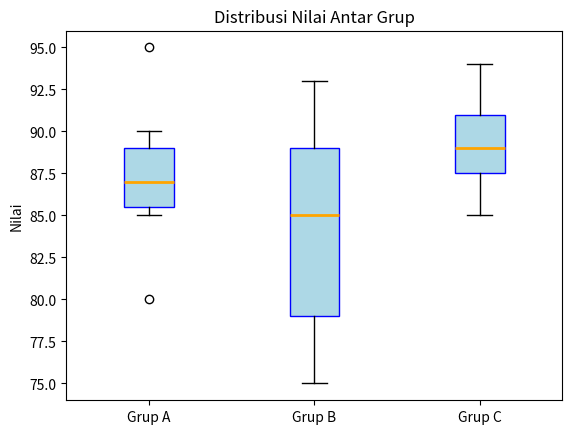

Write Python code to recreate this figure.
# Import library Matplotlib
import matplotlib.pyplot as plt

# Data untuk box plot
data = {
    "Grup A": [85, 86, 87, 88, 90, 80, 95],
    "Grup B": [75, 78, 80, 85, 88, 90, 93],
    "Grup C": [85, 87, 88, 89, 90, 92, 94],
}

# Membuat box plot
plt.boxplot(data.values(), tick_labels=data.keys(), patch_artist=True,
            boxprops=dict(facecolor="lightblue", color="blue"),
            medianprops=dict(color="orange", linewidth=2))

# Menambahkan judul dan label
plt.title("Distribusi Nilai Antar Grup")
plt.ylabel("Nilai")

# Menampilkan box plot
plt.show()
